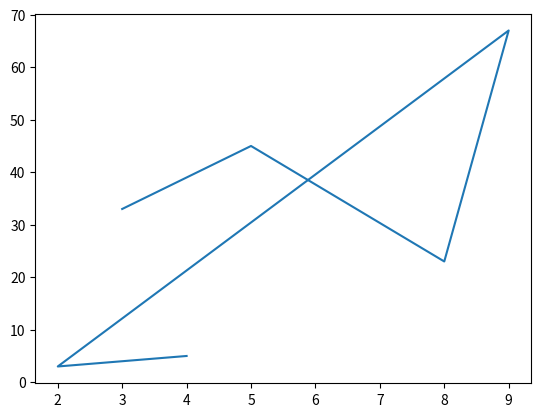

Recreate this plot in Python.
import matplotlib.pyplot as plt
import numpy as np
a=np.array([3,5,8,9,2,4])
b=np.array([33,45,23,67,3,5])
plt.plot(a,b)
plt.show()
